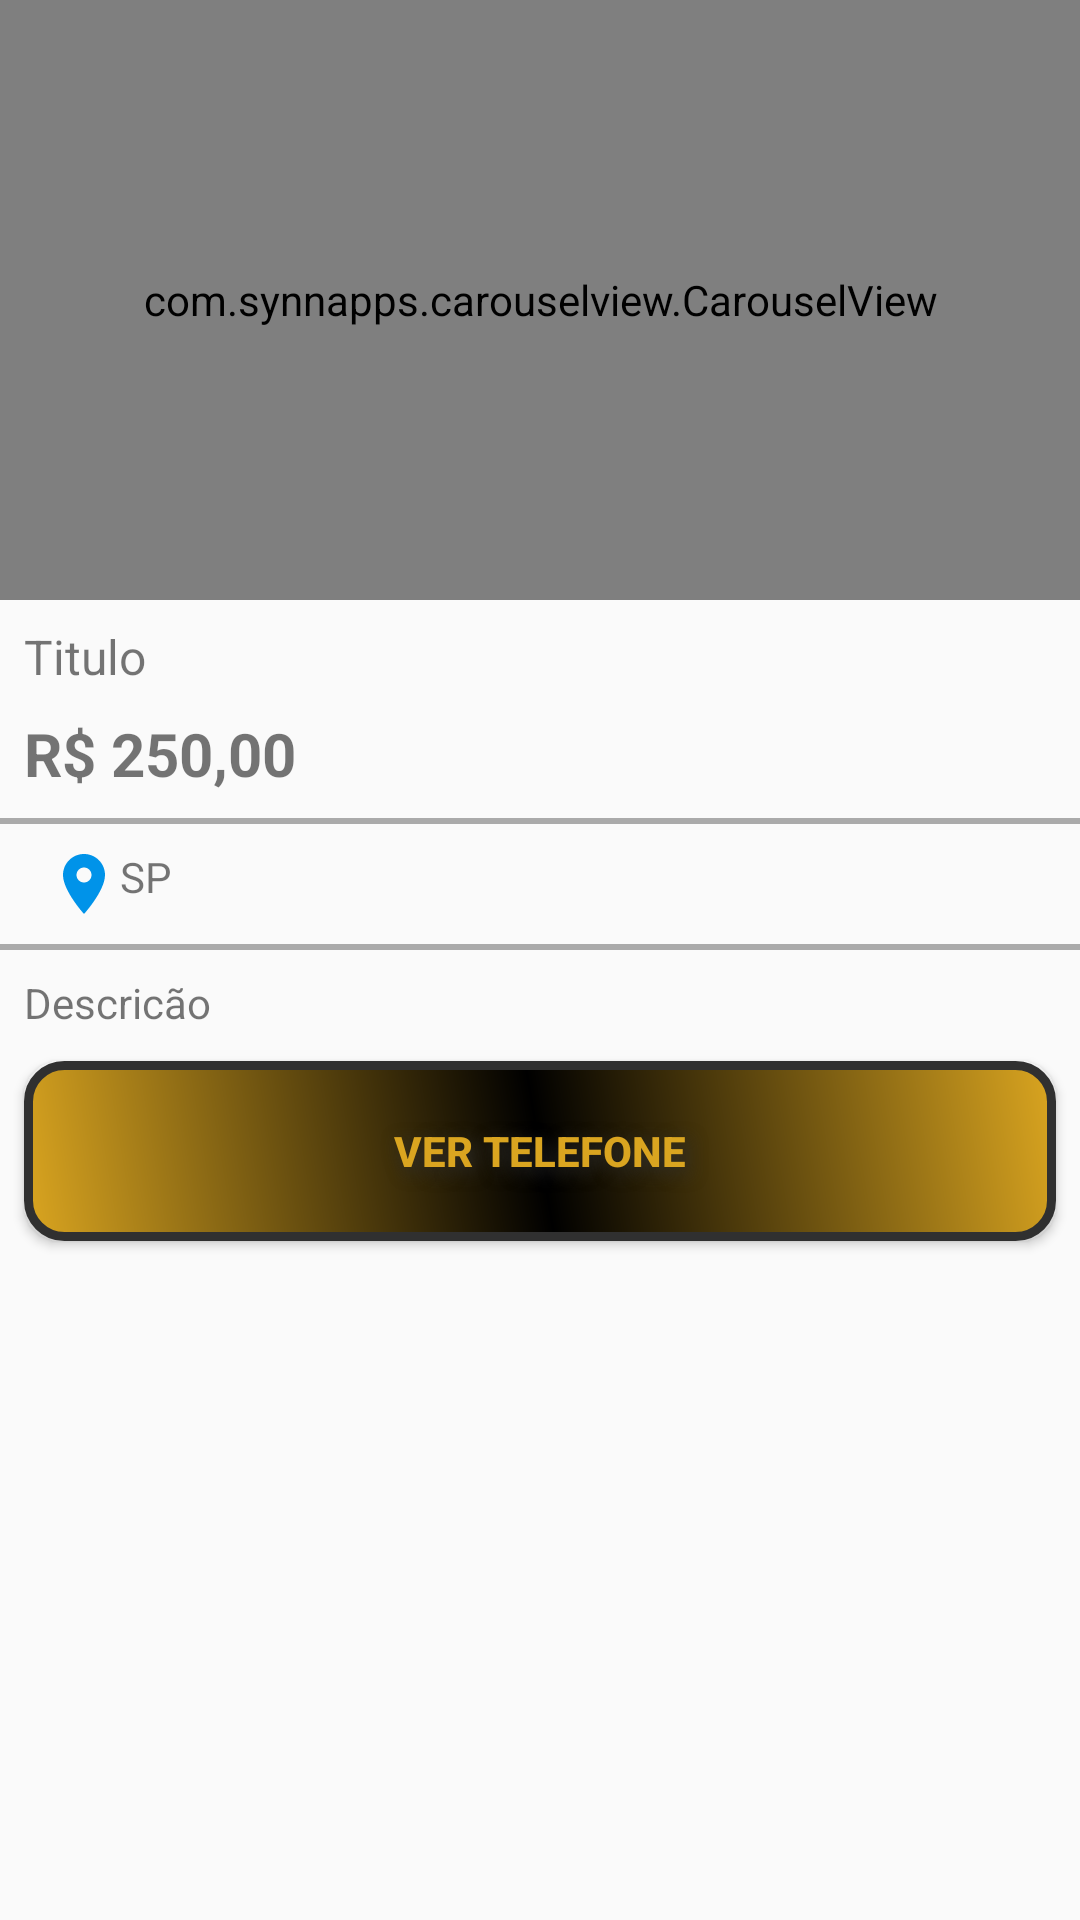

Here is an Android app screen rendered from its layout file. Give the layout XML and the strings, colors and styles it references.
<!-- AndroidManifest.xml: application theme AppTheme -->
<!-- res/layout/activity_detalhes_anuncio.xml -->
<?xml version="1.0" encoding="utf-8"?>
<LinearLayout xmlns:android="http://schemas.android.com/apk/res/android"
    xmlns:app="http://schemas.android.com/apk/res-auto"
    xmlns:tools="http://schemas.android.com/tools"
    android:layout_width="match_parent"
    android:layout_height="match_parent"
    android:background="@drawable/grad_bg"
    android:orientation="vertical"
    tools:context=".activity.DetalhesAnuncioActivity">

    <com.synnapps.carouselview.CarouselView
        android:id="@+id/carouselViewDetalhe"
        android:layout_width="match_parent"
        android:layout_height="200dp"
        app:fillColor="#FFFFFFFF"
        app:pageColor="#00000000"
        app:radius="6dp"
        app:slideInterval="3000"
        app:strokeColor="#FF777777"
        app:strokeWidth="1dp"/>

    <TextView
        android:id="@+id/textTituloDetalhe"
        android:layout_width="match_parent"
        android:layout_height="wrap_content"
        android:text="Titulo"
        android:textSize="16sp"
        android:layout_marginTop="8dp"
        android:layout_marginRight="8dp"
        android:layout_marginLeft="8dp"/>

    <TextView
        android:id="@+id/textValorDetalhe"
        android:layout_width="match_parent"
        android:layout_height="wrap_content"
        android:text="R$ 250,00"
        android:textSize="20sp"
        android:textStyle="bold"
        android:paddingBottom="8dp"
        android:layout_marginTop="8dp"
        android:layout_marginRight="8dp"
        android:layout_marginLeft="8dp"/>
    
    <View
        android:background="@android:color/darker_gray"
        android:layout_width="match_parent"
        android:layout_height="2dp"/>

    <TextView
        android:id="@+id/textEstadoDetalhe"
        android:layout_width="match_parent"
        android:layout_height="wrap_content"
        android:text="SP"
        android:drawableLeft="@drawable/ic_location_azul_24dp"
        android:padding="8dp"
        android:layout_marginRight="8dp"
        android:layout_marginLeft="8dp"/>
    <View
        android:background="@android:color/darker_gray"
        android:layout_width="match_parent"
        android:layout_height="2dp"/>

    <TextView
        android:id="@+id/textDescricaoDetalhe"
        android:layout_width="match_parent"
        android:layout_height="wrap_content"
        android:text="Descricão"
        android:layout_marginTop="8dp"
        android:paddingBottom="10dp"
        android:layout_marginRight="8dp"
        android:layout_marginLeft="8dp"/>

    <Button
        android:id="@+id/button"
        android:layout_width="match_parent"
        android:layout_height="wrap_content"
        android:layout_marginLeft="8dp"
        android:layout_marginRight="8dp"
        android:onClick="visualizarTelefone"
        android:textColor="#DAA520"
        android:text="Ver Telefone"
        android:background="@drawable/botaocustomizado"
        android:shadowColor="#303030"
        android:shadowDx="5"
        android:shadowDy="5"
        android:shadowRadius="15"
        android:textStyle="bold" />

</LinearLayout>
<!-- resources referenced by this layout -->
<resources>
  <!-- drawable botaocustomizado (drawable) -->
  <?xml version="1.0" encoding="utf-8"?>
  <shape xmlns:android="http://schemas.android.com/apk/res/android" android:shape="rectangle" >
      <corners
          android:radius="12dp"
          />
      <gradient
          android:angle="45"
          android:centerX="50%"
          android:centerColor="#000000"
          android:startColor="#DAA520"
          android:endColor="#DAA520"
          android:type="linear"
          />
      <padding
          android:left="0dp"
          android:top="0dp"
          android:right="0dp"
          android:bottom="0dp"
          />
      <size
          android:width="470dp"
          android:height="60dp"
          />
      <stroke
          android:width="3dp"
          android:color="#303030"
          />
  </shape>
  <!-- drawable grad_bg (drawable) -->
  <?xml version="1.0" encoding="utf-8"?>
  <shape xmlns:android="http://schemas.android.com/apk/res/android"
      android:shape="rectangle">
  
      <gradient android:startColor="@color/gradienteStart"
          android:endColor="@color/gradienteEnd"
          android:angle="270"
          android:type="linear"/>
  
  </shape>
  <!-- drawable ic_location_azul_24dp (drawable) -->
  <vector xmlns:android="http://schemas.android.com/apk/res/android"
          android:width="24dp"
          android:height="24dp"
          android:viewportWidth="24.0"
          android:viewportHeight="24.0">
      <path
          android:fillColor="#0093E9"
          android:pathData="M12,2C8.13,2 5,5.13 5,9c0,5.25 7,13 7,13s7,-7.75 7,-13c0,-3.87 -3.13,-7 -7,-7zM12,11.5c-1.38,0 -2.5,-1.12 -2.5,-2.5s1.12,-2.5 2.5,-2.5 2.5,1.12 2.5,2.5 -1.12,2.5 -2.5,2.5z"/>
  </vector>
  <style name="AppTheme" parent="Theme.AppCompat.Light.NoActionBar">
          
          <item name="windowActionBar">false</item>
          <item name="windowNoTitle">true</item>
          <item name="colorPrimary">@color/colorPrimary</item>
          <item name="colorPrimaryDark">@color/colorPrimaryDark</item>
          <item name="colorAccent">@color/colorAccent</item>
      </style>
  <color name="colorPrimary">#FF9800</color>
  <color name="colorPrimaryDark">#FF9800</color>
  <color name="colorAccent">#F44336</color>
</resources>
